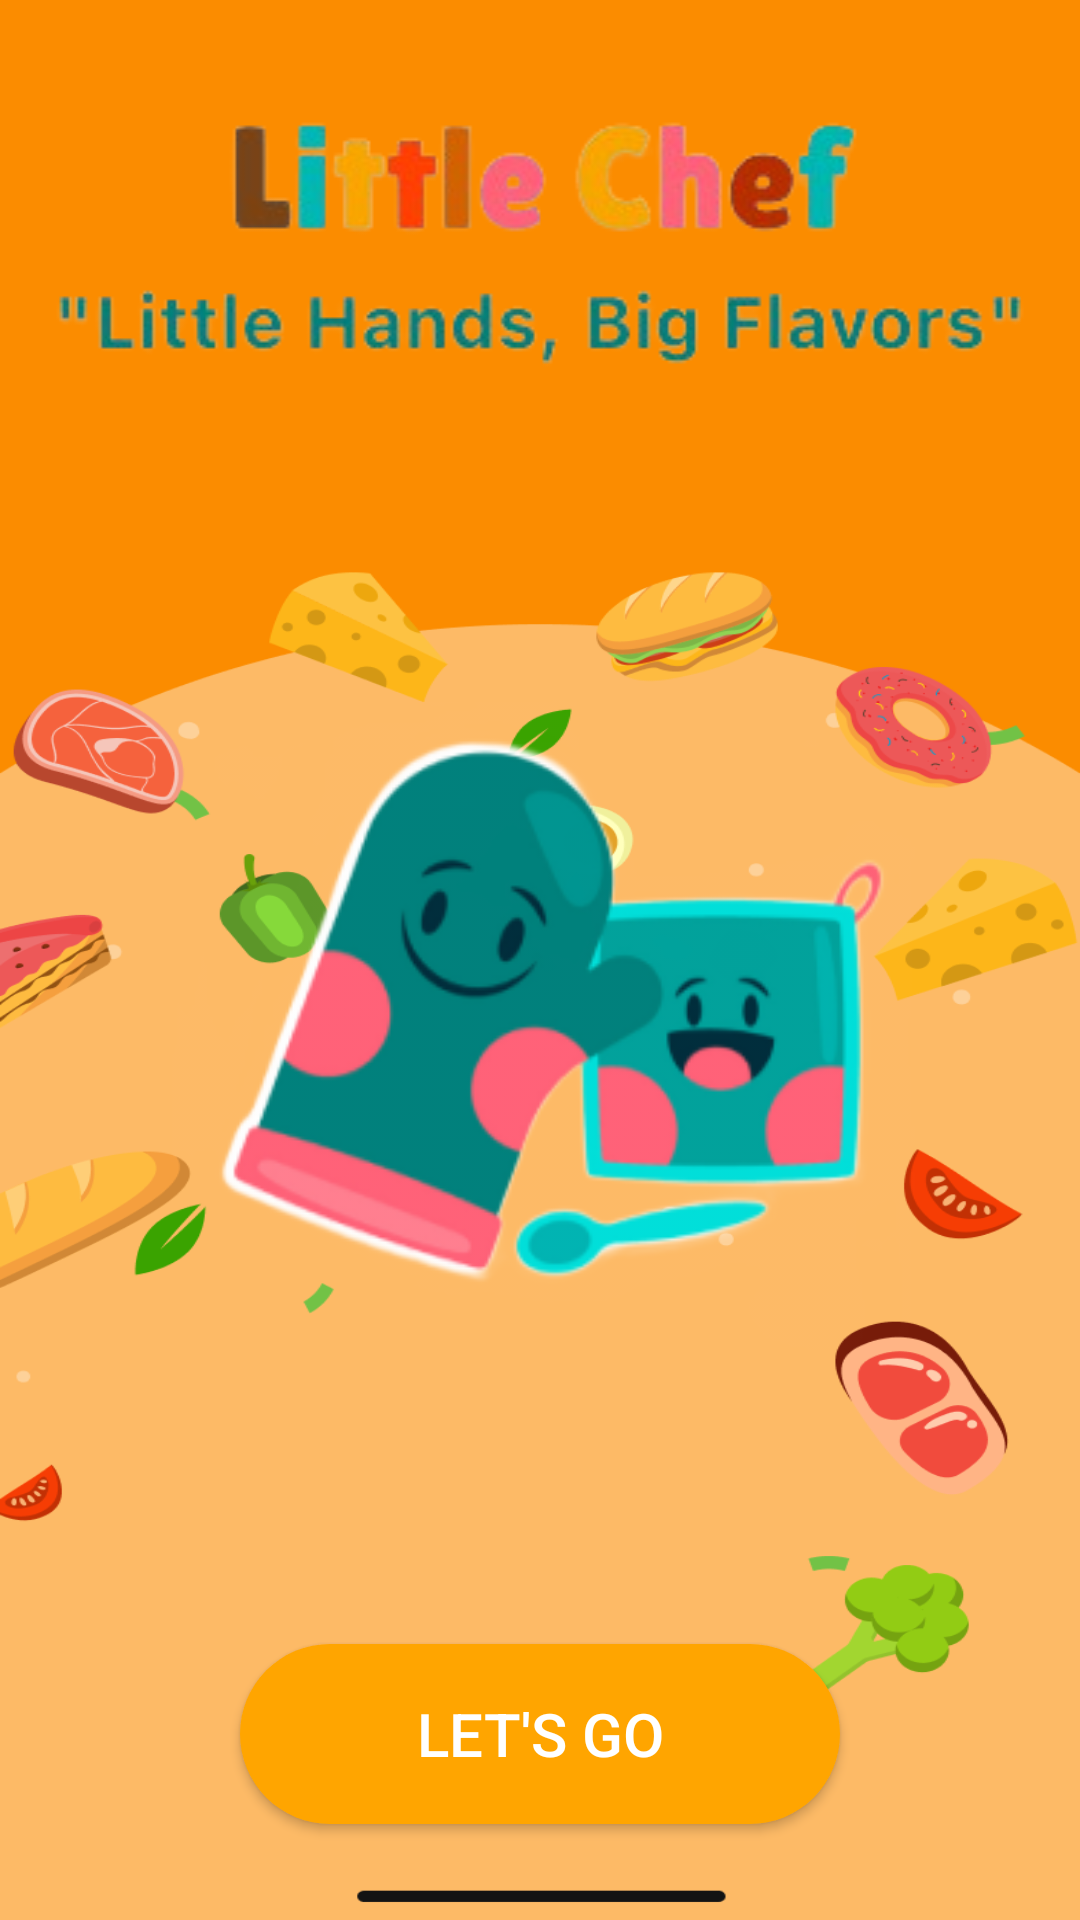

Reconstruct the res/layout file that produces this screen, plus the resources it refers to.
<!-- AndroidManifest.xml: application theme Theme.Aplikasi_baru -->
<!-- res/layout/activity_get_started.xml -->
<?xml version="1.0" encoding="utf-8"?>
<LinearLayout
    xmlns:android="http://schemas.android.com/apk/res/android"
    android:layout_width="match_parent"
    android:layout_height="match_parent"
    android:orientation="vertical"
    android:background="@drawable/backgroundcookingmama"
    android:padding="16dp">

    
    <LinearLayout
        android:layout_width="match_parent"
        android:layout_height="wrap_content"
        android:orientation="horizontal"
        android:gravity="end">

    </LinearLayout>

    
    <ImageView
        android:id="@+id/paginationDots"
        android:layout_width="wrap_content"
        android:layout_height="wrap_content"
        android:gravity="center"
        android:background="@drawable/removetextbg"
        android:layout_gravity="center_horizontal"
        android:layout_marginTop="16dp"/>

    
    <LinearLayout
        android:layout_width="match_parent"
        android:layout_height="0dp"
        android:layout_weight="1"
        android:orientation="vertical"
        android:gravity="center"
        android:layout_marginTop="16dp">

        <ImageView
            android:id="@+id/sliderImage"
            android:layout_width="250dp"
            android:layout_height="250dp"
            android:scaleType="fitCenter"
            android:src="@drawable/rmvbgstd"
            android:layout_gravity="center_horizontal"/>
    </LinearLayout>

    
    <Button
        android:id="@+id/startButton"
        android:layout_width="200dp"
        android:layout_height="60dp"
        android:text="Let's Go"
        android:textSize="20sp"
        android:background="@drawable/rounded_button"
        android:textColor="@android:color/white"
        android:layout_gravity="center"
        android:layout_marginBottom="16dp"/>
</LinearLayout>
<!-- resources referenced by this layout -->
<resources>
  <!-- drawable backgroundcookingmama: png bitmap (drawable, 82800 bytes) -->
  <!-- drawable removetextbg: png bitmap (drawable, 32560 bytes) -->
  <!-- drawable rmvbgstd: png bitmap (drawable, 34654 bytes) -->
  <!-- drawable rounded_button (drawable) -->
  <?xml version="1.0" encoding="utf-8"?>
  <shape xmlns:android="http://schemas.android.com/apk/res/android">
      <solid android:color="#FFA500"/> 
      <corners android:radius="30dp"/> 
      <padding
          android:left="10dp"
          android:top="10dp"
          android:right="10dp"
          android:bottom="10dp"/>
  </shape>
  <style name="Theme.Aplikasi_baru" parent="Base.Theme.Aplikasi_baru" />
  <style name="Base.Theme.Aplikasi_baru" parent="Theme.Material3.DayNight.NoActionBar">
          
          
          <item name="colorPrimary">@color/orange</item>
          
          <item name="colorPrimaryDark">@color/orange</item>
          
          <item name="colorPrimaryVariant">@color/orange</item>
          
          <item name="android:statusBarColor">@color/orange</item>
          
          <item name="android:navigationBarColor">@color/orange</item>
          
          
      </style>
  <color name="orange">#FFA500</color>
</resources>
